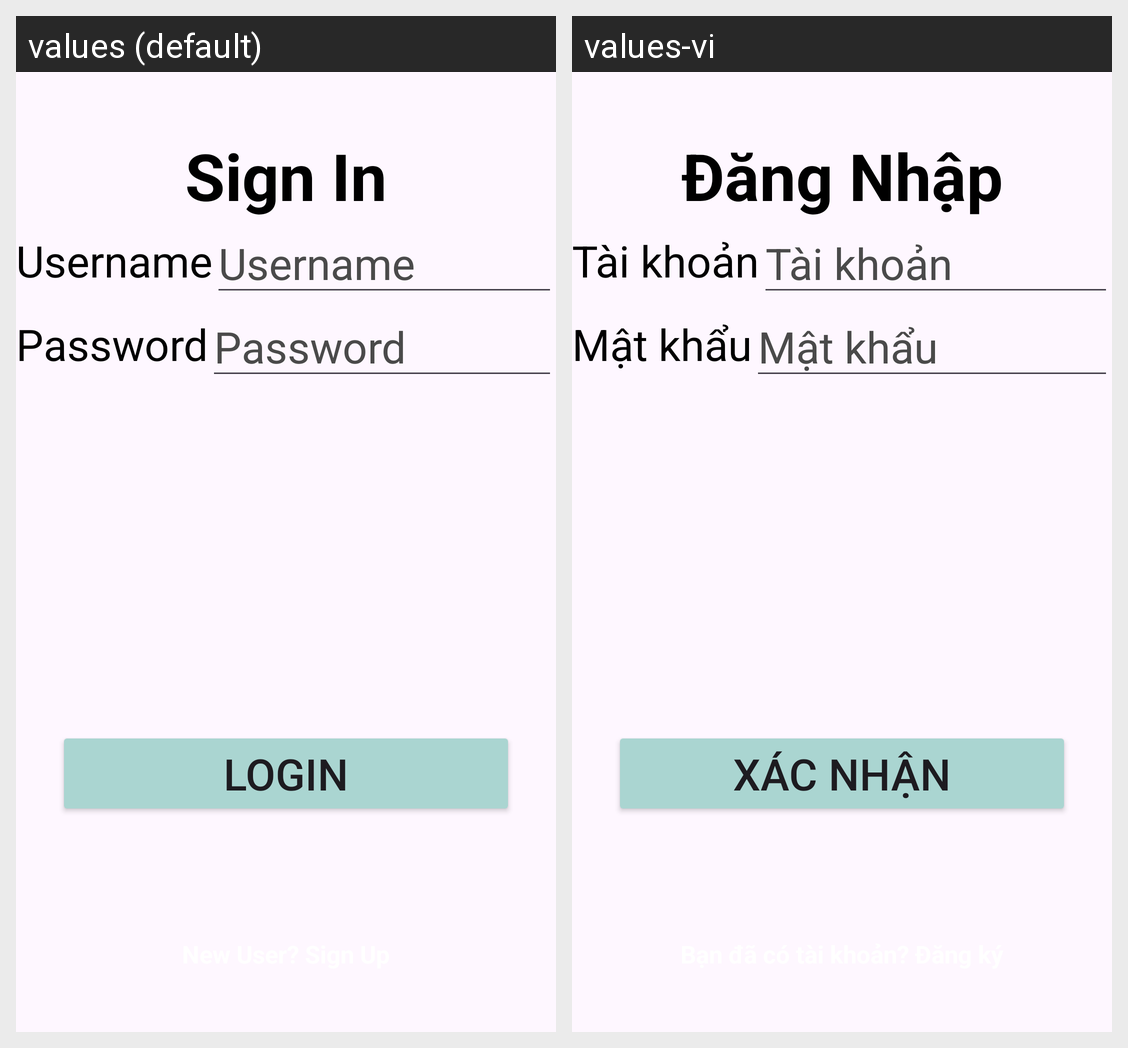

Locale-by-locale string values for the Android screen shown in this grid:
Android screen res/layout/activity_login.xml rendered under 2 locales, left to right: values (default), values-vi. Device: Nexus 5 (rendered at 1080×1920; each locale shown at half size, 540×960, under a caption strip naming it); theme Theme.PetShopApp.
Strings drawn on this screen, with the default value and each locale's value (text and hints the layout hard-codes, and strings that could not be matched under every locale, appear in the picture but are not listed):

signin
  values: Sign In
  values-vi: Đăng Nhập

username
  values: Username
  values-vi: Tài khoản

password
  values: Password
  values-vi: Mật khẩu

login
  values: Login
  values-vi: Xác Nhận
